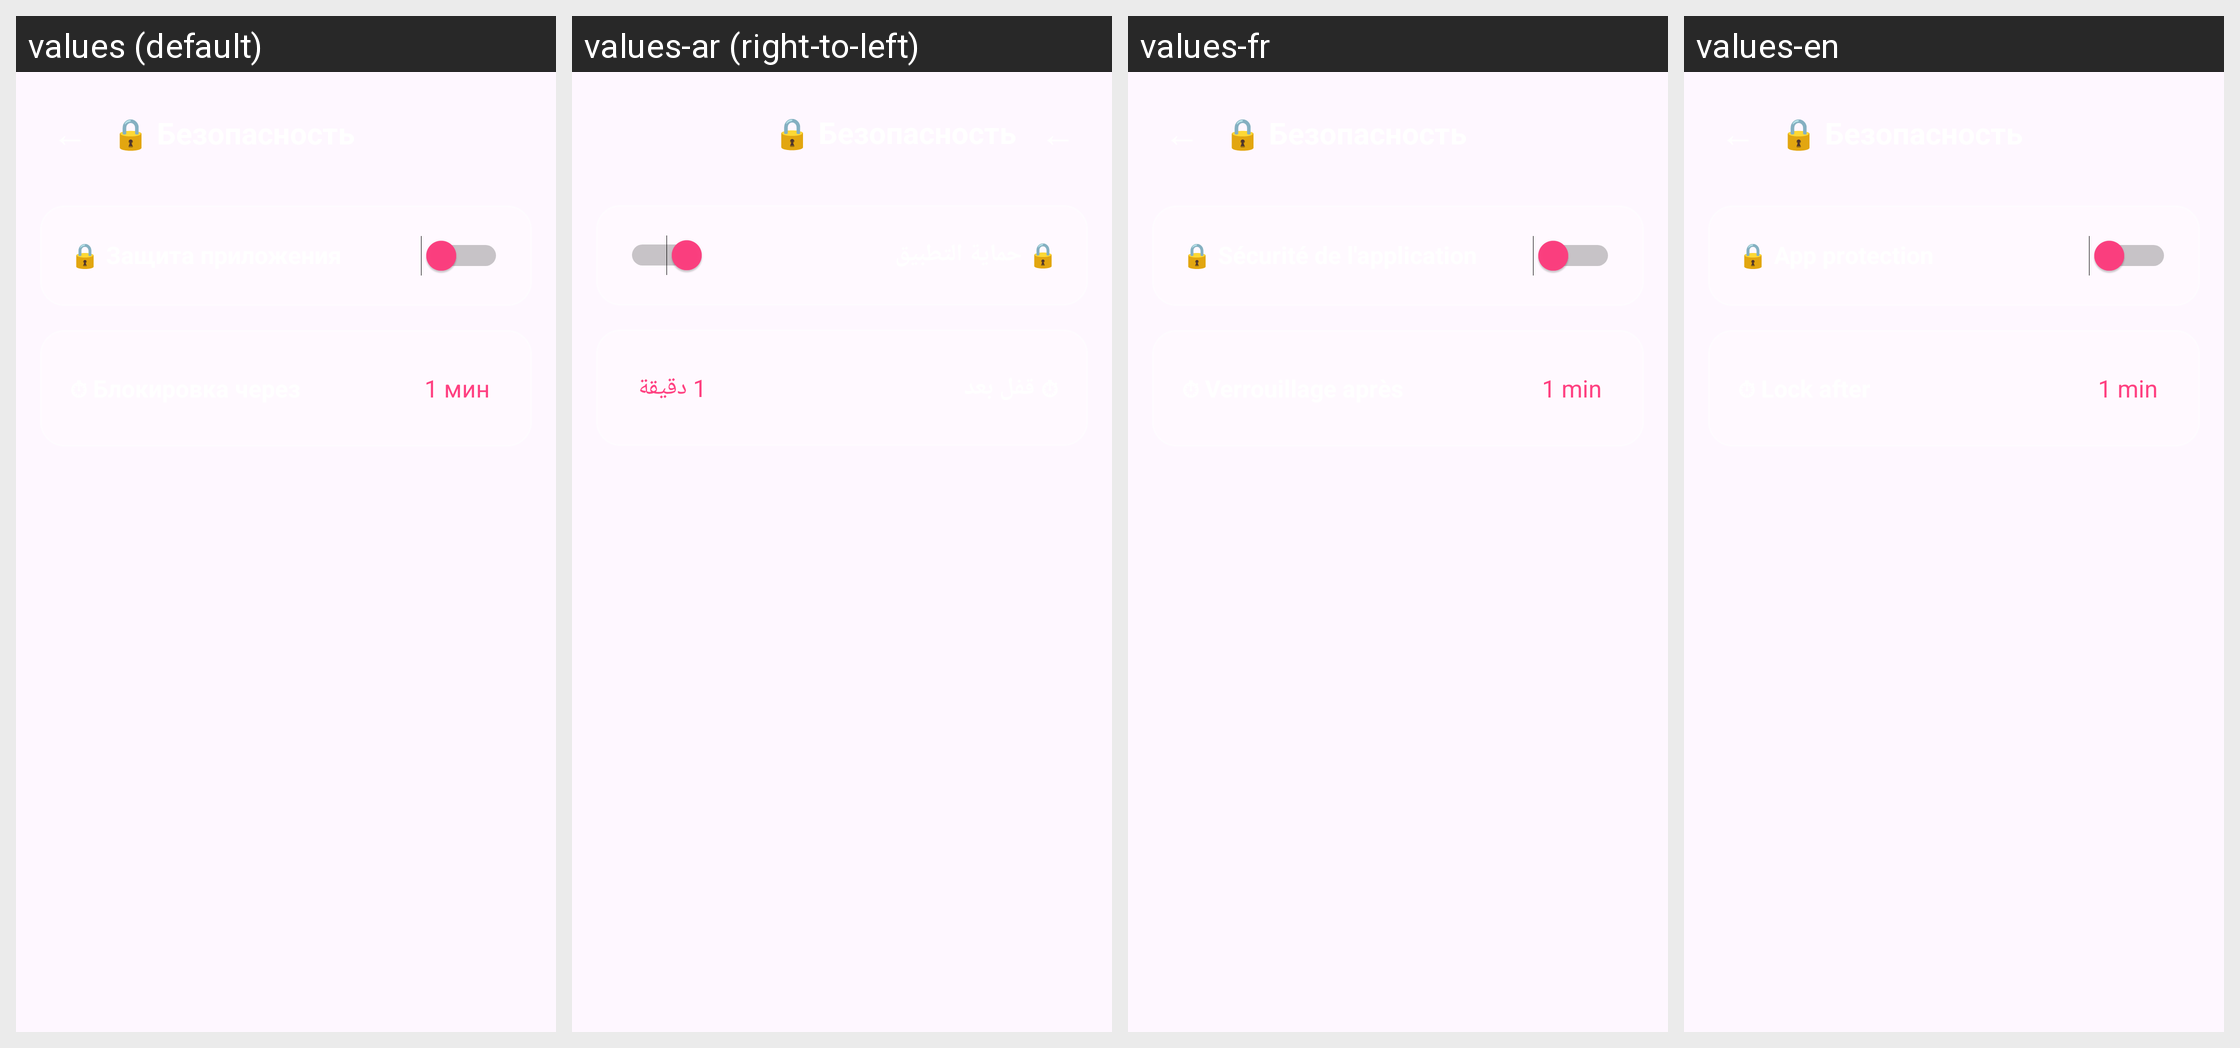

Translations of the strings shown on this Android screen, per locale in the grid:
Android screen res/layout/fragment_settings_security.xml rendered under 4 locales, left to right: values (default), values-ar (right-to-left), values-fr, values-en. Device: Nexus 5 (rendered at 1080×1920; each locale shown at half size, 540×960, under a caption strip naming it); theme Theme.MyApplication.NoActionBar.
Other locales in the repository, not shown: values-de, values-es, values-it, values-pl, values-pt, values-tr.
Strings drawn on this screen, with the default value and each locale's value (text and hints the layout hard-codes, and strings that could not be matched under every locale, appear in the picture but are not listed):

settings_category_security
  values: 🔒 Безопасность
  values-ar: 🔒 Безопасность  [not translated; the default value is used]
  values-fr: 🔒 Безопасность  [not translated; the default value is used]
  values-en: 🔒 Безопасность  [not translated; the default value is used]

settings_auth
  values: 🔒 Защита приложения
  values-ar: 🔒 حماية التطبيق
  values-fr: 🔒 Sécurité de l'application
  values-en: 🔒 App protection

settings_lock_timeout_value
  values: 1 мин
  values-ar: 1 دقيقة
  values-fr: 1 min
  values-en: 1 min
